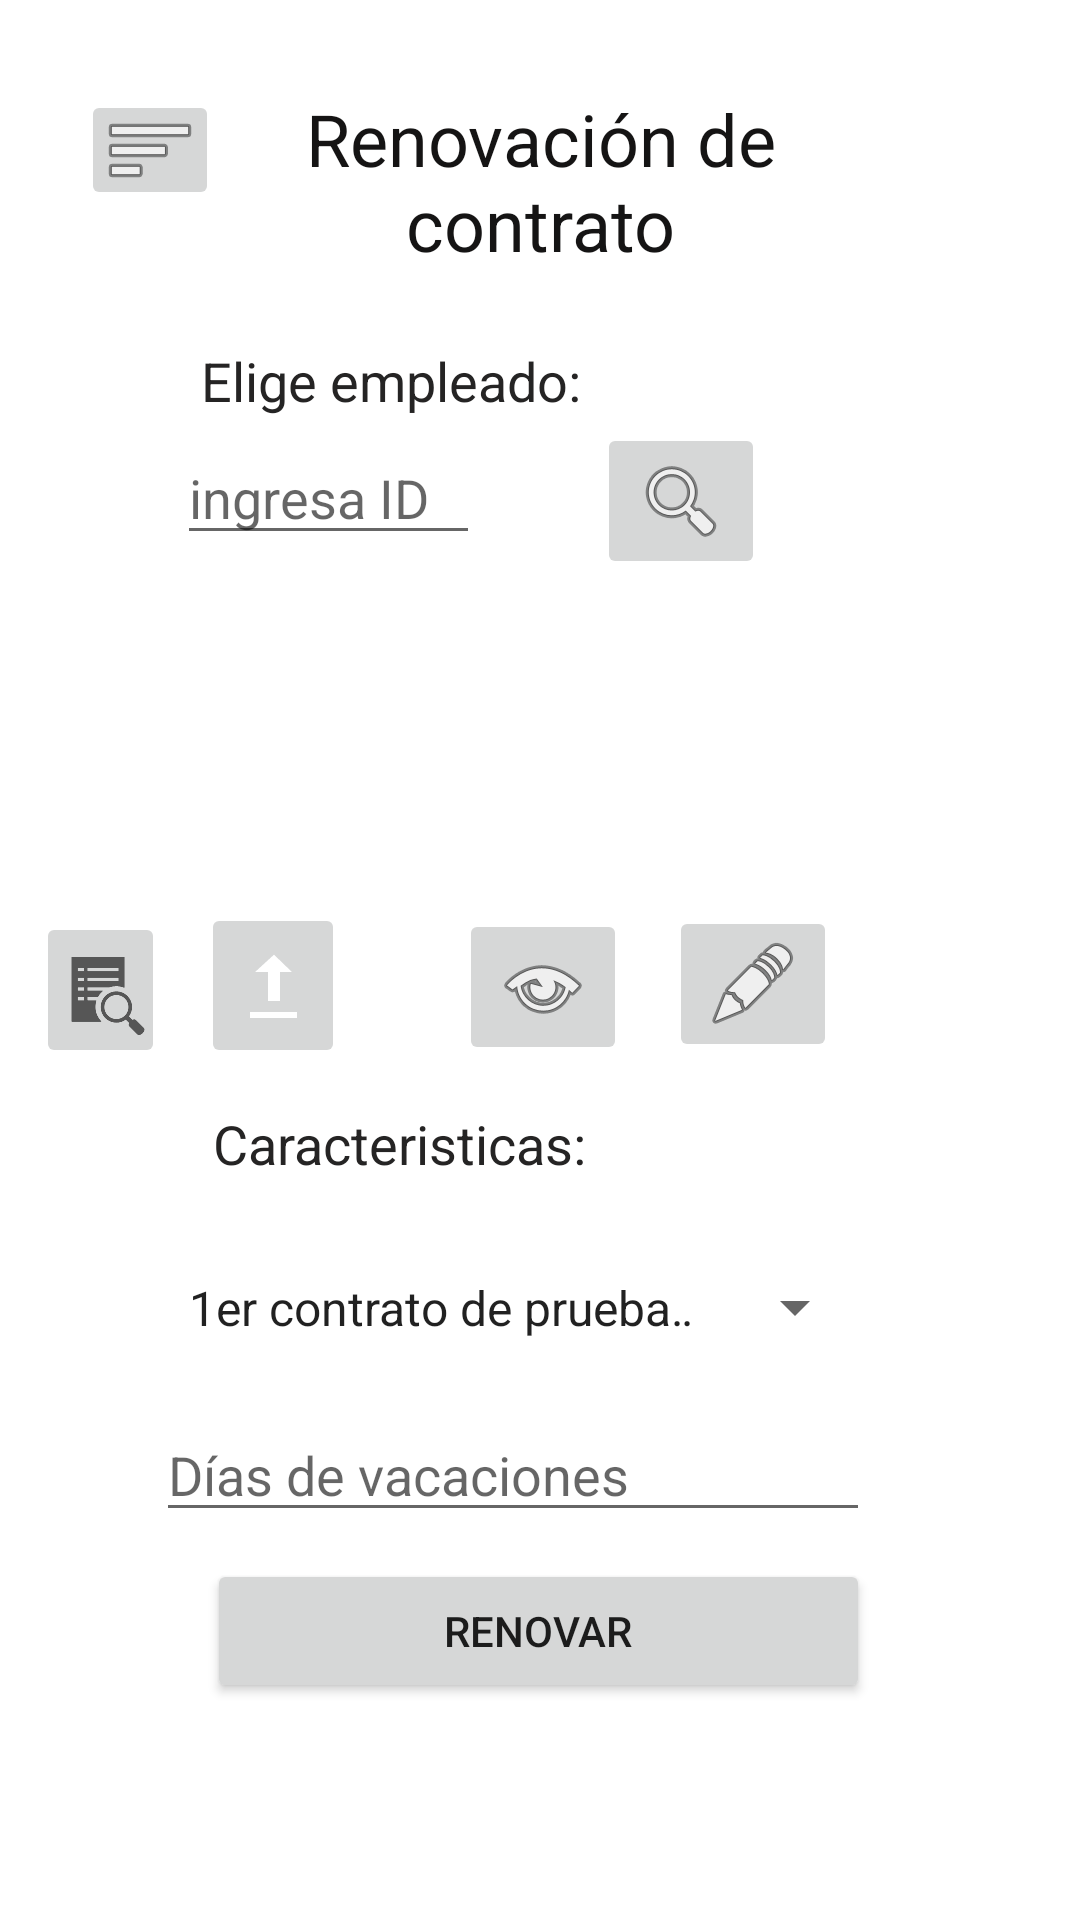

Write the Android layout XML for this screen, with the resource values it uses.
<!-- AndroidManifest.xml: application theme Theme.Reclutamiento -->
<!-- res/layout/activity_main_renovacion_contrato.xml -->
<?xml version="1.0" encoding="utf-8"?>
<RelativeLayout xmlns:android="http://schemas.android.com/apk/res/android"
    xmlns:app="http://schemas.android.com/apk/res-auto"
    xmlns:tools="http://schemas.android.com/tools"
    android:layout_width="match_parent"
    android:layout_height="match_parent"
    tools:context=".ADMIN.MainActivityRenovacionContrato">

    <TextView
        android:id="@+id/textView"
        android:layout_width="wrap_content"
        android:layout_height="wrap_content"
        android:layout_alignParentStart="true"
        android:layout_alignParentEnd="true"
        android:layout_marginStart="60dp"
        android:layout_marginTop="30dp"
        android:layout_marginEnd="60dp"
        android:text="@string/renovacion"
        android:textAlignment="center"
        android:textColor="#151414"
        android:textSize="24sp"
        app:layout_constraintStart_toStartOf="parent"
        tools:layout_editor_absoluteY="85dp" />

    <ImageButton
        android:id="@+id/imgbtnmenu"
        android:layout_width="46dp"
        android:layout_height="40dp"
        android:layout_alignParentStart="true"
        android:layout_marginStart="27dp"
        android:layout_marginTop="30dp"
        app:srcCompat="@android:drawable/ic_menu_sort_by_size" />

    <TextView
        android:id="@+id/empleado"
        android:layout_width="258dp"
        android:layout_height="wrap_content"
        android:layout_below="@+id/textView"
        android:layout_alignParentStart="true"
        android:layout_alignParentEnd="true"
        android:layout_marginStart="67dp"
        android:layout_marginTop="24dp"
        android:layout_marginEnd="73dp"
        android:text="@string/eligeEmp"
        android:textAlignment="textStart"
        android:textColor="#252424"
        android:textSize="18sp" />

    <EditText
        android:id="@+id/edtxtidrenovacion"
        android:layout_width="152dp"
        android:layout_height="41dp"
        android:layout_below="@+id/empleado"
        android:layout_alignParentStart="true"
        android:layout_alignParentEnd="true"
        android:layout_marginStart="59dp"
        android:layout_marginTop="5dp"
        android:layout_marginEnd="200dp"
        android:hint="ingresa ID"
        android:inputType="number" />

    <ImageButton
        android:id="@+id/imgbtnbuscarenovacion"
        android:layout_width="wrap_content"
        android:layout_height="wrap_content"
        android:layout_below="@+id/empleado"
        android:layout_alignParentEnd="true"
        android:layout_marginTop="2dp"
        android:layout_marginEnd="105dp"
        app:srcCompat="@android:drawable/ic_menu_search" />

    <TextView
        android:id="@+id/txtnombrerenovacion"
        android:layout_width="286dp"
        android:layout_height="48dp"
        android:layout_below="@+id/edtxtidrenovacion"
        android:layout_alignParentStart="true"
        android:layout_marginStart="59dp"
        android:layout_marginTop="10dp" />

    <TextView
        android:id="@+id/txtcaracteristicarenovacion"
        android:layout_width="299dp"
        android:layout_height="44dp"
        android:layout_below="@+id/txtnombrerenovacion"
        android:layout_alignParentStart="true"
        android:layout_marginStart="53dp"
        android:layout_marginTop="10dp" />


    <ImageButton
        android:id="@+id/imgbtnvercontrato"
        android:layout_width="wrap_content"
        android:layout_height="wrap_content"
        android:layout_below="@+id/txtcaracteristicarenovacion"
        android:layout_alignParentEnd="true"
        android:layout_marginTop="6dp"
        android:layout_marginEnd="151dp"
        app:srcCompat="@android:drawable/ic_menu_view" />

    <ImageButton
        android:id="@+id/imgbtnModificacontrato"
        android:layout_width="wrap_content"
        android:layout_height="wrap_content"
        android:layout_below="@+id/txtcaracteristicarenovacion"
        android:layout_alignParentEnd="true"
        android:layout_marginTop="5dp"
        android:layout_marginEnd="81dp"
        app:srcCompat="@android:drawable/ic_menu_edit" />

    <ImageButton
        android:id="@+id/imgbtnarchivocontrato"
        android:layout_width="43dp"
        android:layout_height="wrap_content"
        android:layout_below="@+id/txtcaracteristicarenovacion"
        android:layout_alignParentEnd="true"
        android:layout_marginTop="7dp"
        android:layout_marginEnd="305dp"
        app:srcCompat="?android:attr/actionModeFindDrawable" />

    <ImageButton
        android:id="@+id/imgbtnSubircontrato"
        android:layout_width="wrap_content"
        android:layout_height="55dp"
        android:layout_below="@+id/txtcaracteristicarenovacion"
        android:layout_alignParentEnd="true"
        android:layout_marginTop="4dp"
        android:layout_marginEnd="245dp"
        app:srcCompat="@android:drawable/stat_sys_upload" />

    <TextView
        android:id="@+id/caracteristicas"
        android:layout_width="258dp"
        android:layout_height="wrap_content"
        android:layout_below="@+id/imgbtnvercontrato"
        android:layout_alignParentStart="true"
        android:layout_alignParentEnd="true"
        android:layout_marginStart="71dp"
        android:layout_marginTop="14dp"
        android:layout_marginEnd="68dp"
        android:text="Caracteristicas:"
        android:textAlignment="textStart"
        android:textColor="#252424"
        android:textSize="18sp" />

    <Spinner
        android:id="@+id/spCaracteristicas"
        android:layout_width="285dp"
        android:layout_height="45dp"
        android:layout_below="@+id/caracteristicas"
        android:layout_alignParentStart="true"
        android:layout_alignParentEnd="true"
        android:layout_marginStart="55dp"
        android:layout_marginTop="20dp"
        android:layout_marginEnd="71dp"
        android:entries="@array/listaContrato" />

    <Button
        android:id="@+id/btnrenovar"
        android:layout_width="264dp"
        android:layout_height="wrap_content"
        android:layout_below="@+id/edtxtvacaciones"
        android:layout_alignParentStart="true"
        android:layout_alignParentEnd="true"
        android:layout_marginStart="69dp"
        android:layout_marginTop="9dp"
        android:layout_marginEnd="70dp"
        android:text="Renovar" />

    <EditText
        android:id="@+id/edtxtvacaciones"
        android:layout_width="285dp"
        android:layout_height="wrap_content"
        android:layout_below="@+id/spCaracteristicas"
        android:layout_alignParentStart="true"
        android:layout_alignParentEnd="true"
        android:layout_marginStart="52dp"
        android:layout_marginTop="11dp"
        android:layout_marginEnd="70dp"
        android:ems="10"
        android:gravity="start|top"
        android:inputType="number"
        android:hint="Días de vacaciones"/>

</RelativeLayout>
<!-- resources referenced by this layout -->
<resources>
  <string-array name="listaContrato">
          <item>1er contrato de prueba 30 días</item>
          <item>2do contrato de prueba 60 días</item>
          <item>3er contrato de prueba 90 días</item>
          <item>4to contrato indeterminado</item>
      </string-array>
  <string name="eligeEmp">Elige empleado:</string>
  <string name="renovacion">Renovación de contrato</string>
  <style name="Theme.Reclutamiento" parent="Theme.MaterialComponents.DayNight.DarkActionBar">
          
          <item name="colorPrimary">@color/purple_500</item>
          <item name="colorPrimaryVariant">@color/purple_700</item>
          <item name="colorOnPrimary">@color/white</item>
          
          <item name="colorSecondary">@color/teal_200</item>
          <item name="colorSecondaryVariant">@color/teal_700</item>
          <item name="colorOnSecondary">@color/black</item>
          
          <item name="android:statusBarColor" tools:targetApi="l">?attr/colorPrimaryVariant</item>
          
      </style>
  <!-- not gathered from this repository: default colours our renderer supplied (Android Studio template values) -->
  <color name="purple_500">#FF6200EE</color>
  <color name="purple_700">#FF3700B3</color>
  <color name="teal_200">#FF03DAC5</color>
  <color name="teal_700">#FF018786</color>
  <color name="black">#FF000000</color>
  <color name="white">#FFFFFFFF</color>
</resources>
